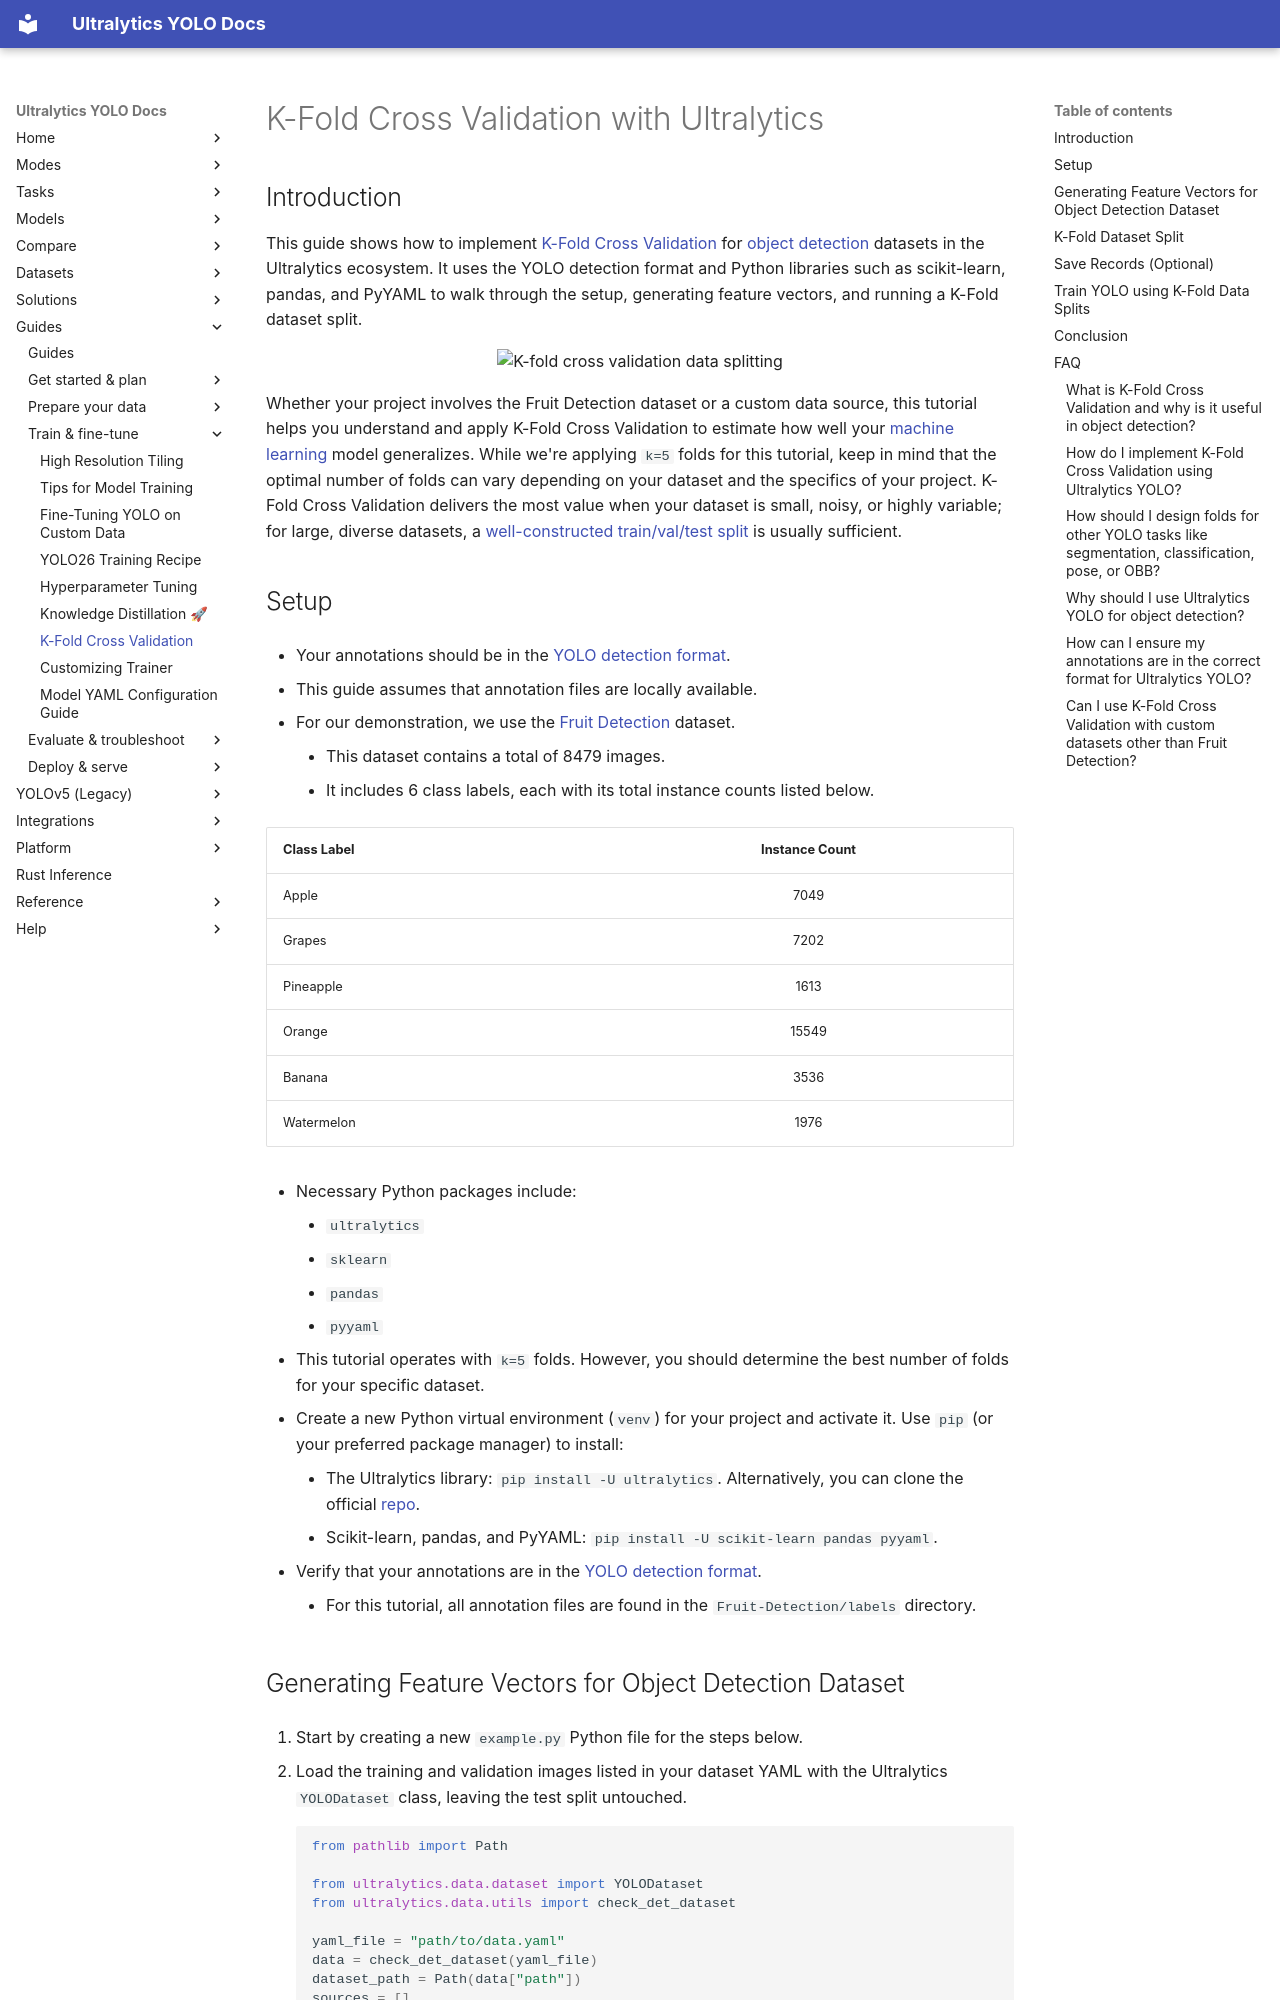

repository: ultralytics/ultralytics · page: guides/kfold-cross-validation/index.html · generator: mkdocs

---
comments: true
description: Implement K-Fold Cross Validation for object detection datasets with Ultralytics YOLO, scikit-learn, and pandas, then train a YOLO model on each fold.
keywords: Ultralytics, YOLO, K-Fold Cross Validation, object detection, sklearn, pandas, PyYAML, machine learning, dataset split
---

# K-Fold Cross Validation with Ultralytics

## Introduction

This guide shows how to implement [K-Fold Cross Validation](https://www.ultralytics.com/glossary/cross-validation) for [object detection](https://www.ultralytics.com/glossary/object-detection) datasets in the Ultralytics ecosystem. It uses the YOLO detection format and Python libraries such as scikit-learn, pandas, and PyYAML to walk through the setup, generating feature vectors, and running a K-Fold dataset split.

<p align="center">
  <img width="800" src="https://cdn.ul.run/i/24679d9b2406fea3afbf6a4bd0f175fa.avif" alt="K-fold cross validation data splitting">
</p>

Whether your project involves the Fruit Detection dataset or a custom data source, this tutorial helps you understand and apply K-Fold Cross Validation to estimate how well your [machine learning](https://www.ultralytics.com/glossary/machine-learning-ml) model generalizes. While we're applying `k=5` folds for this tutorial, keep in mind that the optimal number of folds can vary depending on your dataset and the specifics of your project. K-Fold Cross Validation delivers the most value when your dataset is small, noisy, or highly variable; for large, diverse datasets, a [well-constructed train/val/test split](https://academy.ultralytics.com/courses/computer-vision-foundations/splits-that-tell-the-truth) is usually sufficient.

## Setup

- Your annotations should be in the [YOLO detection format](../datasets/detect/index.md).

- This guide assumes that annotation files are locally available.

- For our demonstration, we use the [Fruit Detection](https://www.kaggle.com/datasets/lakshaytyagi01/fruit-detection/code) dataset.
    - This dataset contains a total of 8479 images.
    - It includes 6 class labels, each with its total instance counts listed below.

| Class Label | Instance Count |
| :---------- | :------------: |
| Apple       |      7049      |
| Grapes      |      7202      |
| Pineapple   |      1613      |
| Orange      |     15549      |
| Banana      |      3536      |
| Watermelon  |      1976      |

- Necessary Python packages include:
    - `ultralytics`
    - `sklearn`
    - `pandas`
    - `pyyaml`

- This tutorial operates with `k=5` folds. However, you should determine the best number of folds for your specific dataset.

1. Create a new Python virtual environment (`venv`) for your project and activate it. Use `pip` (or your preferred package manager) to install:
    - The Ultralytics library: `pip install -U ultralytics`. Alternatively, you can clone the official [repo](https://github.com/ultralytics/ultralytics).
    - Scikit-learn, pandas, and PyYAML: `pip install -U scikit-learn pandas pyyaml`.

2. Verify that your annotations are in the [YOLO detection format](../datasets/detect/index.md).
    - For this tutorial, all annotation files are found in the `Fruit-Detection/labels` directory.
